Run: headless pygame with SDL's dummy video driver; simulated clock (each Clock.tick advances the game by its frame time, no real sleeping); random seed 0; keys injected as events and as key.get_pressed() state; no mouse input.
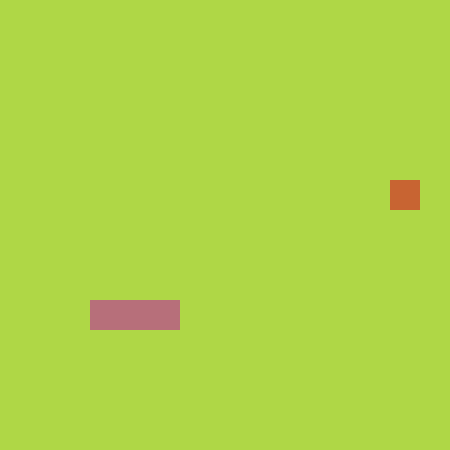
Frame 1 of 4 · flips 1–60 · no input
Frame 2 of 4 · flips 61–180 · tapped SPACE, RETURN · held RIGHT (→), D · screen unchanged from frame 1, image omitted
Frame 3 of 4 · flips 181–300 · held DOWN (↓), S · screen unchanged from frame 2, image omitted
Frame 4 of 4 · flips 301–420 · held LEFT (←), A, UP (↑), W · screen unchanged from frame 3, image omitted

The pygame program that drew these frames:

import pygame
import sys
import random
from pygame.math import Vector2

cell_size = 30
cell_number = 15


class Snake:
    def __init__(self):
        self.body = [Vector2(5, 10), Vector2(4, 10), Vector2(3, 10)]
        self.direction = Vector2(1, 0)
        self.new_block = False

    def draw_snake(self, screen):
        for block in self.body:
            x_pos = int(block.x * cell_size)
            y_pos = int(block.y * cell_size)
            block_rect = pygame.Rect(x_pos, y_pos, cell_size, cell_size)
            pygame.draw.rect(screen, (183, 111, 122), block_rect)

    def move_snake(self):
        if self.new_block:
            body_copy = self.body[:]
            body_copy.insert(0, body_copy[0] + self.direction)
            self.body = body_copy[:]
            self.new_block = False
        else:
            body_copy = self.body[:-1]
            body_copy.insert(0, body_copy[0] + self.direction)
            self.body = body_copy[:]

    def add_block(self):
        self.new_block = True


class Fruit:
    def __init__(self):
        self.pos = None
        self.y = None
        self.x = None
        self.randomize()

    def draw_fruit(self, screen):
        fruit_rect = pygame.Rect(
            int(self.pos.x * cell_size), int(self.pos.y * cell_size), cell_size, cell_size)
        # screen.blit(apple.fruit_rect)
        pygame.draw.rect(screen, (200, 100, 50), fruit_rect)

    def randomize(self):
        self.x = random.randint(0, cell_number - 1)
        self.y = random.randint(0, cell_number - 1)
        self.pos = Vector2(self.x, self.y)


def game_over():
    pygame.quit()
    sys.exit()


class Main:
    def __init__(self):
        pygame.init()

        self.screen = pygame.display.set_mode(
            (cell_number * cell_size, cell_number * cell_size))
        self.clock = pygame.time.Clock()
        self.SCREEN_UPDATE = pygame.USEREVENT
        pygame.time.set_timer(self.SCREEN_UPDATE, 150)

        self.snake = Snake()
        self.fruit = Fruit()

    def update(self):
        self.snake.move_snake()
        self.check_collision()
        self.check_fail()

    def draw_elements(self):
        self.fruit.draw_fruit(self.screen)
        self.snake.draw_snake(self.screen)

    def check_collision(self):
        if self.fruit.pos == self.snake.body[0]:
            self.fruit.randomize()
            self.snake.add_block()

    def check_fail(self):
        if not 0 <= self.snake.body[0].x < cell_number or not 0 <= self.snake.body[0].y < cell_number:
            game_over()
        for block in self.snake.body[1:]:
            if block == self.snake.body[0]:
                game_over()

    def run(self):
        while True:
            for event in pygame.event.get():
                if event.type == pygame.QUIT:
                    pygame.quit()
                    sys.exit()
                if event.type == self.SCREEN_UPDATE:
                    self.update()
                if event.type == pygame.KEYDOWN:
                    if event.key == pygame.K_UP:
                        if main_game.snake.direction.y != 1:
                            self.snake.direction = Vector2(0, -1)
                    if event.key == pygame.K_DOWN:
                        if self.snake.direction.y != -1:
                            main_game.snake.direction = Vector2(0, 1)
                    if event.key == pygame.K_LEFT:
                        if self.snake.direction.x != 1:
                            self.snake.direction = Vector2(-1, 0)
                    if event.key == pygame.K_RIGHT:
                        if self.snake.direction.x != -1:
                            self.snake.direction = Vector2(1, 0)
            self.screen.fill((175, 215, 70))
            self.draw_elements()
            pygame.display.update()
            self.clock.tick(60)


if __name__ == "__main__":
    main_game = Main()
    main_game.run()
